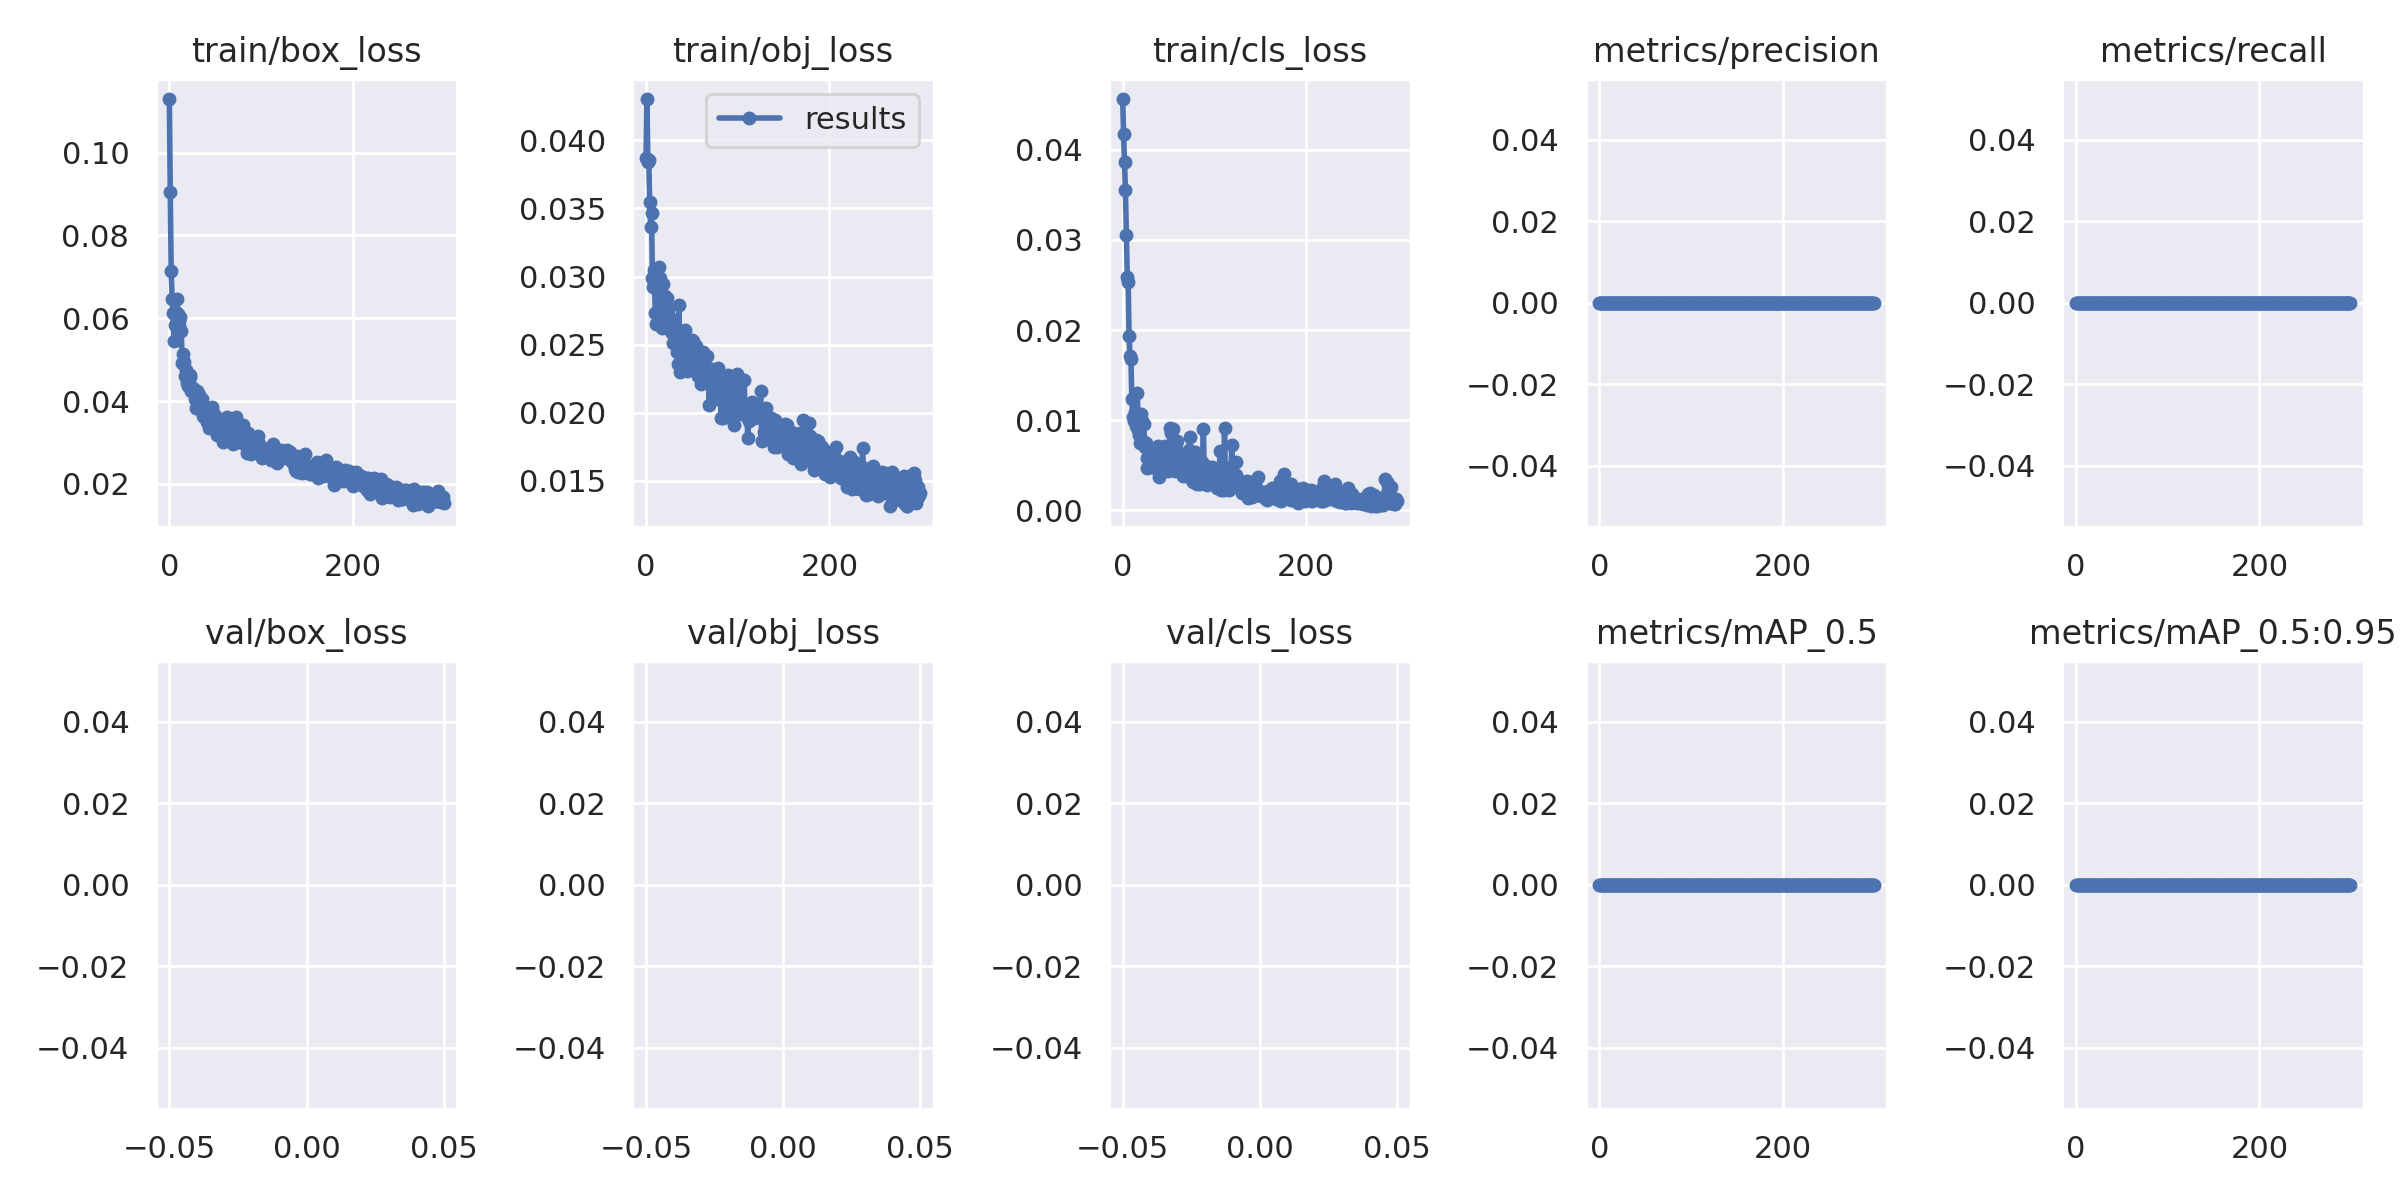

The file beside this chart, header and first rows:
epoch, train/box_loss, train/obj_loss, train/cls_loss, metrics/precision, metrics/recall, metrics/mAP_0.5, metrics/mAP_0.5:0.95, val/box_loss, val/obj_loss, val/cls_loss, x/lr0, x/lr1, x/lr2
0, 0.1129, 0.03868, 0.04564, 0, 0, 0, 0, nan, nan, nan, 0.0892, 0.0012, 0.0012
1, 0.09037, 0.04304, 0.04178, 0, 0, 0, 0, nan, nan, nan, 0.07749, 0.002492, 0.002492
2, 0.07139, 0.03841, 0.03866, 0, 0, 0, 0, nan, nan, nan, 0.06578, 0.003775, 0.003775
3, 0.06463, 0.03858, 0.03553, 0, 0, 0, 0, nan, nan, nan, 0.05405, 0.00505, 0.00505
4, 0.06117, 0.0355, 0.03057, 0, 0, 0, 0, nan, nan, nan, 0.04232, 0.006315, 0.006315
5, 0.05445, 0.03363, 0.02594, 0, 0, 0, 0, nan, nan, nan, 0.03057, 0.007573, 0.007573
6, 0.05846, 0.03463, 0.02529, 0, 0, 0, 0, nan, nan, nan, 0.01882, 0.008822, 0.008822
7, 0.0616, 0.0299, 0.01932, 0, 0, 0, 0, nan, nan, nan, 0.009769, 0.009769, 0.009769
8, 0.06459, 0.02922, 0.01707, 0, 0, 0, 0, nan, nan, nan, 0.009769, 0.009769, 0.009769
9, 0.06108, 0.03045, 0.01674, 0, 0, 0, 0, nan, nan, nan, 0.009736, 0.009736, 0.009736
10, 0.05819, 0.0273, 0.01231, 0, 0, 0, 0, nan, nan, nan, 0.009703, 0.009703, 0.009703
11, 0.05935, 0.02651, 0.01039, 0, 0, 0, 0, nan, nan, nan, 0.00967, 0.00967, 0.00967
12, 0.0603, 0.03004, 0.009928, 0, 0, 0, 0, nan, nan, nan, 0.009637, 0.009637, 0.009637
13, 0.0568, 0.0275, 0.01087, 0, 0, 0, 0, nan, nan, nan, 0.009604, 0.009604, 0.009604
14, 0.04912, 0.03072, 0.009323, 0, 0, 0, 0, nan, nan, nan, 0.009571, 0.009571, 0.009571
15, 0.0513, 0.02987, 0.009981, 0, 0, 0, 0, nan, nan, nan, 0.009538, 0.009538, 0.009538
16, 0.04953, 0.02763, 0.01297, 0, 0, 0, 0, nan, nan, nan, 0.009505, 0.009505, 0.009505
17, 0.04612, 0.02622, 0.008934, 0, 0, 0, 0, nan, nan, nan, 0.009472, 0.009472, 0.009472
18, 0.04759, 0.02942, 0.008352, 0, 0, 0, 0, nan, nan, nan, 0.009439, 0.009439, 0.009439
19, 0.04444, 0.02641, 0.007423, 0, 0, 0, 0, nan, nan, nan, 0.009406, 0.009406, 0.009406
20, 0.04363, 0.02689, 0.01069, 0, 0, 0, 0, nan, nan, nan, 0.009373, 0.009373, 0.009373
21, 0.04544, 0.02857, 0.009949, 0, 0, 0, 0, nan, nan, nan, 0.00934, 0.00934, 0.00934
22, 0.04621, 0.02807, 0.007728, 0, 0, 0, 0, nan, nan, nan, 0.009307, 0.009307, 0.009307
23, 0.04576, 0.02841, 0.009529, 0, 0, 0, 0, nan, nan, nan, 0.009274, 0.009274, 0.009274
24, 0.04244, 0.02762, 0.00705, 0, 0, 0, 0, nan, nan, nan, 0.009241, 0.009241, 0.009241
25, 0.04266, 0.0271, 0.007438, 0, 0, 0, 0, nan, nan, nan, 0.009208, 0.009208, 0.009208
26, 0.04315, 0.02674, 0.004741, 0, 0, 0, 0, nan, nan, nan, 0.009175, 0.009175, 0.009175
27, 0.04209, 0.02597, 0.005774, 0, 0, 0, 0, nan, nan, nan, 0.009142, 0.009142, 0.009142
28, 0.04057, 0.02586, 0.006064, 0, 0, 0, 0, nan, nan, nan, 0.009109, 0.009109, 0.009109
29, 0.0382, 0.02515, 0.005751, 0, 0, 0, 0, nan, nan, nan, 0.009076, 0.009076, 0.009076
30, 0.04234, 0.02624, 0.006575, 0, 0, 0, 0, nan, nan, nan, 0.009043, 0.009043, 0.009043
31, 0.04189, 0.02632, 0.004842, 0, 0, 0, 0, nan, nan, nan, 0.00901, 0.00901, 0.00901
32, 0.04148, 0.02623, 0.005108, 0, 0, 0, 0, nan, nan, nan, 0.008977, 0.008977, 0.008977
33, 0.0399, 0.02557, 0.005393, 0, 0, 0, 0, nan, nan, nan, 0.008944, 0.008944, 0.008944
34, 0.03827, 0.02448, 0.005535, 0, 0, 0, 0, nan, nan, nan, 0.008911, 0.008911, 0.008911
35, 0.03876, 0.02356, 0.004641, 0, 0, 0, 0, nan, nan, nan, 0.008878, 0.008878, 0.008878
36, 0.04052, 0.02789, 0.005751, 0, 0, 0, 0, nan, nan, nan, 0.008845, 0.008845, 0.008845
37, 0.03635, 0.02297, 0.006255, 0, 0, 0, 0, nan, nan, nan, 0.008812, 0.008812, 0.008812
38, 0.03619, 0.02431, 0.00601, 0, 0, 0, 0, nan, nan, nan, 0.008779, 0.008779, 0.008779
39, 0.03662, 0.02547, 0.00711, 0, 0, 0, 0, nan, nan, nan, 0.008746, 0.008746, 0.008746
40, 0.03592, 0.02343, 0.003715, 0, 0, 0, 0, nan, nan, nan, 0.008713, 0.008713, 0.008713
41, 0.03494, 0.02394, 0.005348, 0, 0, 0, 0, nan, nan, nan, 0.00868, 0.00868, 0.00868
42, 0.03551, 0.02454, 0.006464, 0, 0, 0, 0, nan, nan, nan, 0.008647, 0.008647, 0.008647
43, 0.03351, 0.02607, 0.005119, 0, 0, 0, 0, nan, nan, nan, 0.008614, 0.008614, 0.008614
44, 0.0339, 0.02401, 0.005041, 0, 0, 0, 0, nan, nan, nan, 0.008581, 0.008581, 0.008581
45, 0.03643, 0.02309, 0.005905, 0, 0, 0, 0, nan, nan, nan, 0.008548, 0.008548, 0.008548
46, 0.03855, 0.0241, 0.007097, 0, 0, 0, 0, nan, nan, nan, 0.008515, 0.008515, 0.008515
47, 0.03489, 0.02444, 0.005196, 0, 0, 0, 0, nan, nan, nan, 0.008482, 0.008482, 0.008482
48, 0.03553, 0.02326, 0.00644, 0, 0, 0, 0, nan, nan, nan, 0.008449, 0.008449, 0.008449
49, 0.03684, 0.02374, 0.004362, 0, 0, 0, 0, nan, nan, nan, 0.008416, 0.008416, 0.008416
50, 0.03585, 0.02537, 0.005442, 0, 0, 0, 0, nan, nan, nan, 0.008383, 0.008383, 0.008383
51, 0.03491, 0.02525, 0.006978, 0, 0, 0, 0, nan, nan, nan, 0.00835, 0.00835, 0.00835
52, 0.03172, 0.02458, 0.009096, 0, 0, 0, 0, nan, nan, nan, 0.008317, 0.008317, 0.008317
53, 0.0349, 0.02491, 0.008613, 0, 0, 0, 0, nan, nan, nan, 0.008284, 0.008284, 0.008284
54, 0.03444, 0.02453, 0.005901, 0, 0, 0, 0, nan, nan, nan, 0.008251, 0.008251, 0.008251
55, 0.03569, 0.02492, 0.009005, 0, 0, 0, 0, nan, nan, nan, 0.008218, 0.008218, 0.008218
56, 0.03431, 0.0242, 0.004814, 0, 0, 0, 0, nan, nan, nan, 0.008185, 0.008185, 0.008185
57, 0.03367, 0.02272, 0.004306, 0, 0, 0, 0, nan, nan, nan, 0.008152, 0.008152, 0.008152
58, 0.03424, 0.02384, 0.006869, 0, 0, 0, 0, nan, nan, nan, 0.008119, 0.008119, 0.008119
59, 0.0301, 0.02441, 0.00773, 0, 0, 0, 0, nan, nan, nan, 0.008086, 0.008086, 0.008086
... 240 more rows
